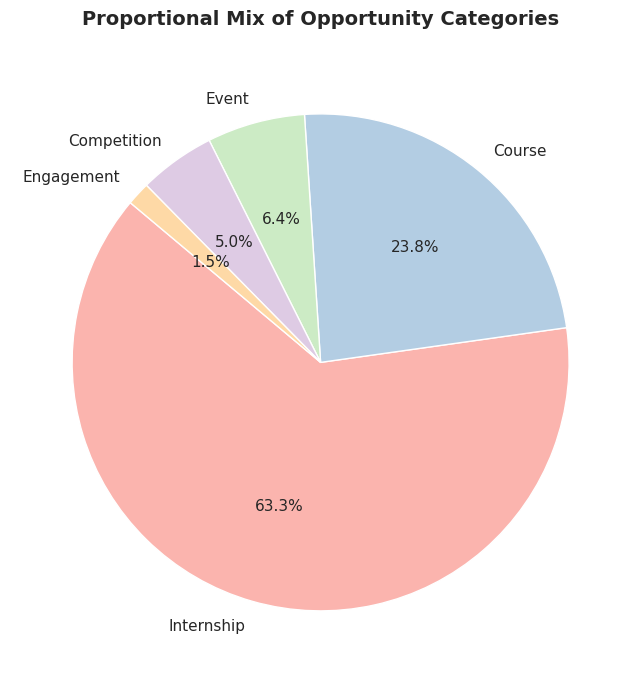

The matplotlib source for this figure:
import matplotlib.pyplot as plt
import seaborn as sns

# Set clean whitegrid aesthetic
sns.set_theme(style="whitegrid")

# Exact metrics extracted from the analytics report
categories = ['Internship', 'Course', 'Event', 'Competition', 'Engagement']
student_counts = [5421, 2037, 545, 425, 130] # Total: 8558 rows
colors = sns.color_palette("Pastel1", len(categories))

plt.figure(figsize=(7, 7))
plt.pie(
    student_counts, 
    labels=categories, 
    autopct='%1.1f%%', 
    startangle=140, 
    colors=colors,
    textprops={'fontsize': 11}
)

plt.title("Proportional Mix of Opportunity Categories", fontsize=14, fontweight='bold', pad=20)
plt.tight_layout()

# Save at high resolution (300 DPI) as specified in requirements
plt.savefig("opportunity_categories_pie.png", dpi=300)
plt.show()
print("Successfully generated: opportunity_categories_pie.png")
